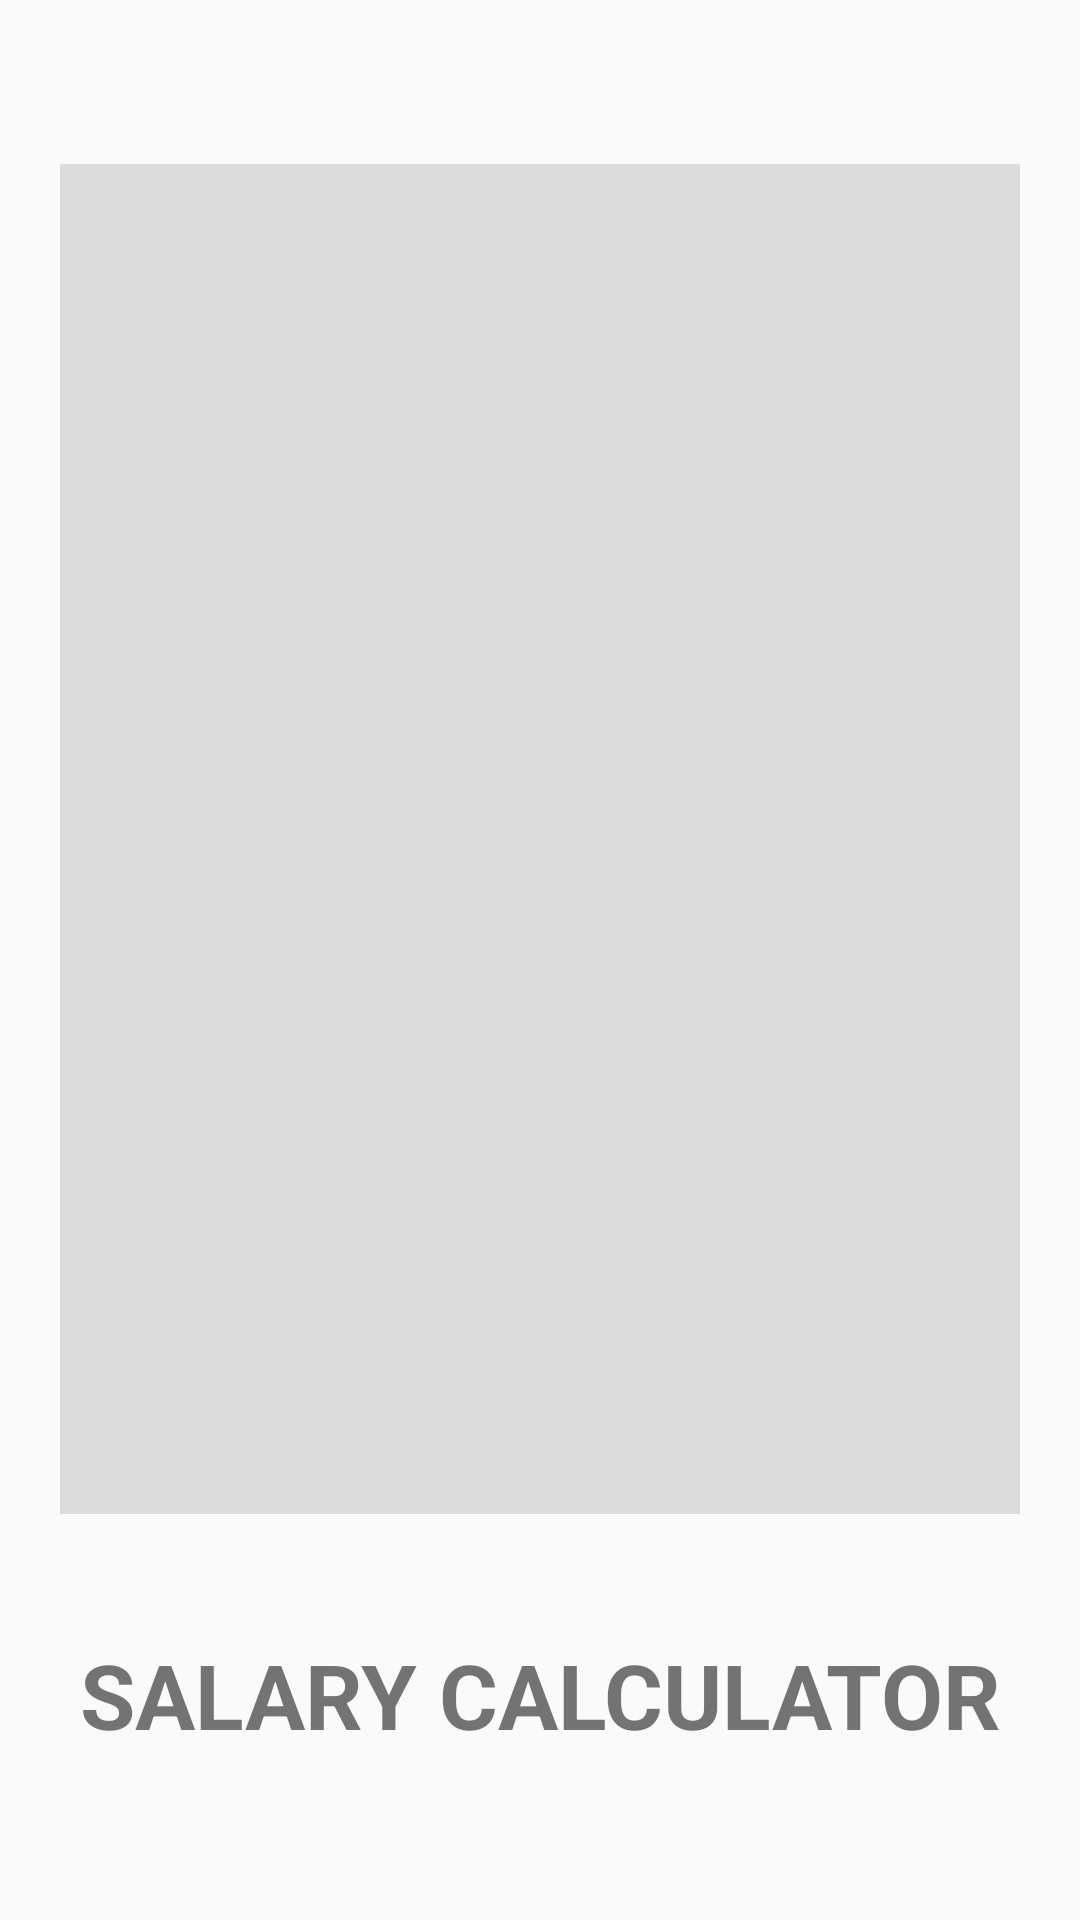

Reconstruct the res/layout file that produces this screen, plus the resources it refers to.
<!-- AndroidManifest.xml: application theme AppTheme -->
<!-- res/layout/activity_main.xml -->
<?xml version="1.0" encoding="utf-8"?>
<LinearLayout xmlns:android="http://schemas.android.com/apk/res/android"
    xmlns:tools="http://schemas.android.com/tools"
    android:layout_width="match_parent"
    android:layout_height="match_parent"
    tools:context=".MainActivity"
    android:orientation="vertical"
    android:gravity="center"
    tools:ignore="UseCompoundDrawables">

    <ImageView
        android:id="@+id/imageOfLogo"
        android:layout_width="match_parent"
        android:layout_height="450sp"
        android:layout_margin="20dp"
        android:background="#DCDCDC"
        android:contentDescription="@string/todo"
        android:gravity="center"
        android:src="@drawable/salaryimage" />


    <TextView
        android:id="@+id/textOfFirst"
        android:layout_width="wrap_content"
        android:layout_height="wrap_content"
        android:layout_margin="20dp"
        android:gravity="center"
        android:text="@string/title"
        android:textSize="30sp"
        android:textStyle="bold" />
</LinearLayout>
<!-- resources referenced by this layout -->
<resources>
  <string name="title">SALARY CALCULATOR</string>
  <string name="todo">TODO</string>
  <style name="AppTheme" parent="Theme.AppCompat.Light.DarkActionBar">
          
          <item name="colorPrimary">#9f1d35</item>
          <item name="colorPrimaryDark">@color/colorPrimaryDark</item>
          <item name="colorAccent">@color/colorAccent</item>
  
      </style>
  <!-- not gathered from this repository: default colours our renderer supplied (Android Studio template values) -->
  <color name="colorPrimaryDark">#FF3700B3</color>
  <color name="colorAccent">#FF03DAC5</color>
</resources>
